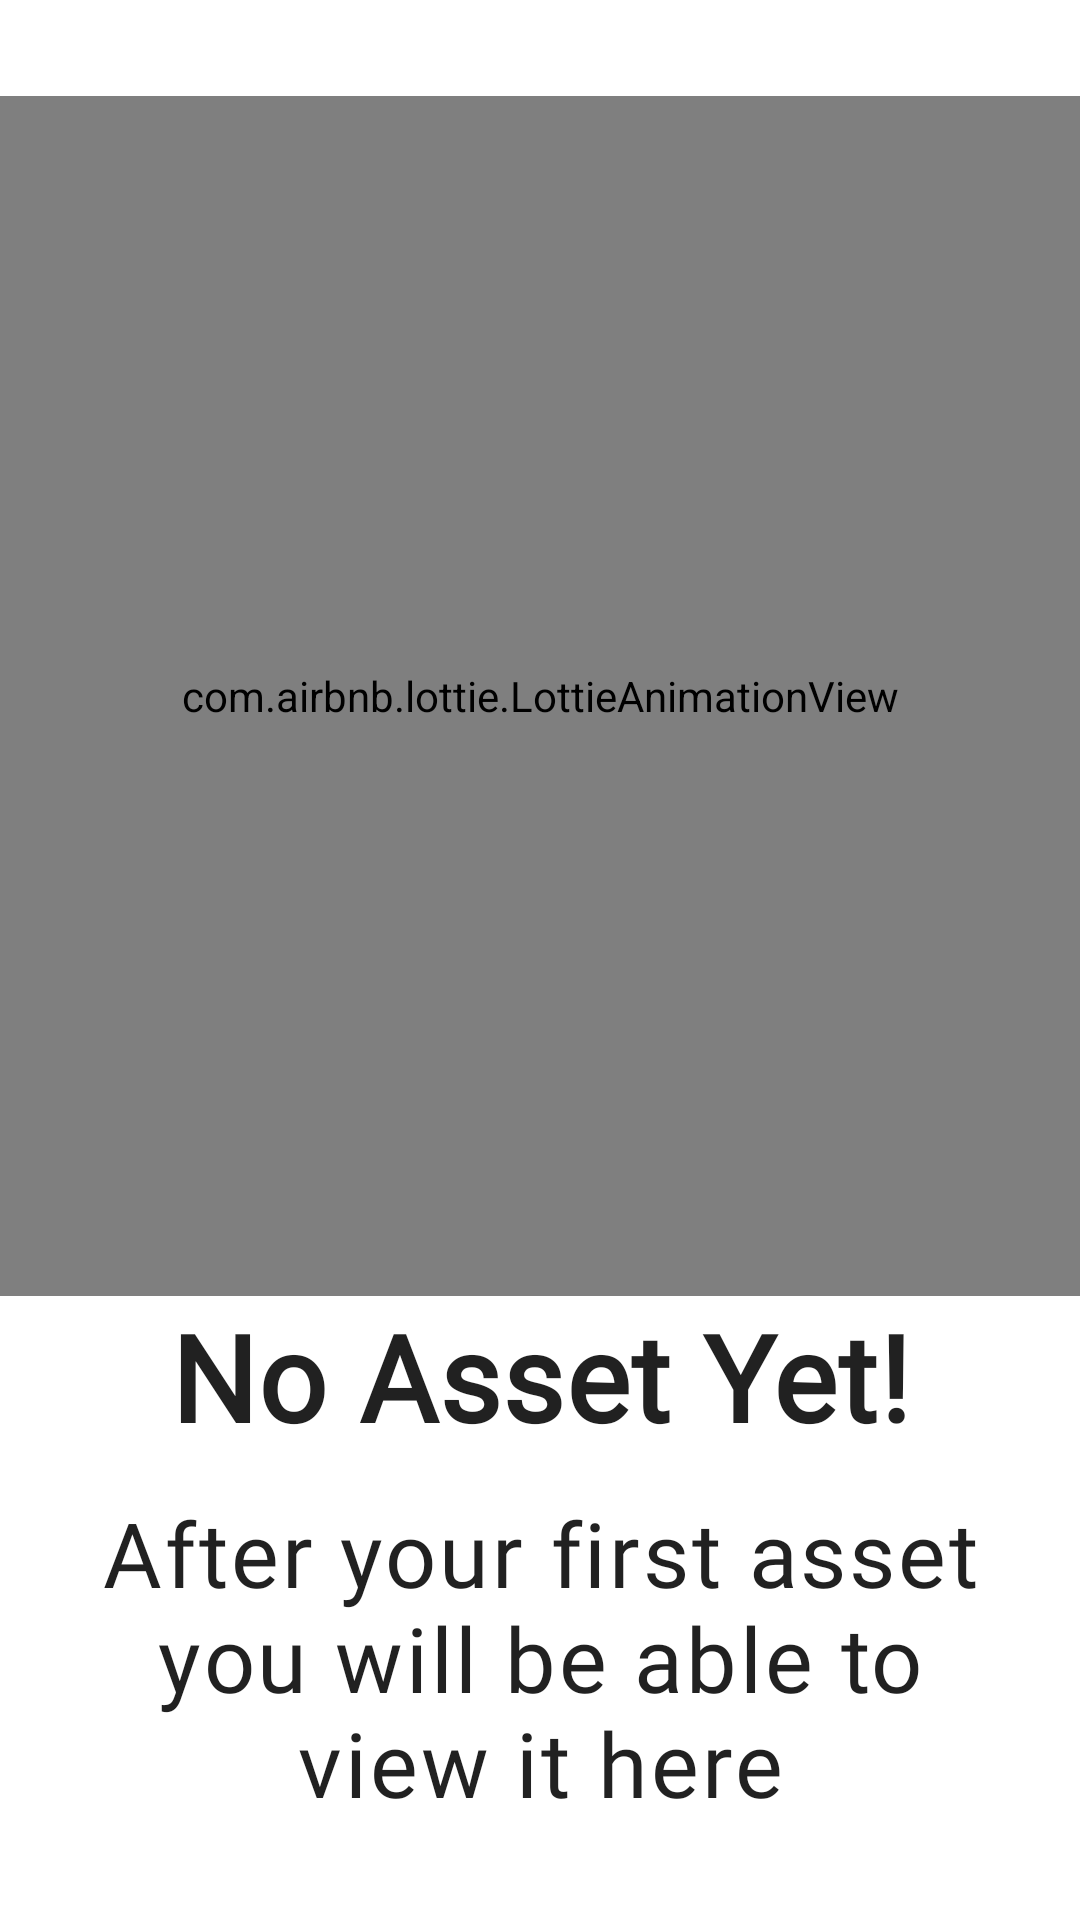

The Android layout XML behind this screen, and the referenced resources:
<!-- AndroidManifest.xml: application theme Theme.BuildingColletor -->
<!-- res/layout/content_empty_state_layout.xml -->
<RelativeLayout xmlns:android="http://schemas.android.com/apk/res/android"
    xmlns:app="http://schemas.android.com/apk/res-auto"
    xmlns:tools="http://schemas.android.com/tools"
    android:id="@+id/empty_state_view"
    android:layout_width="match_parent"
    android:layout_height="match_parent"
    android:gravity="center">

    <com.airbnb.lottie.LottieAnimationView
        android:id="@+id/empty_state_image"
        android:layout_width="@dimen/dimen_400"
        android:layout_height="@dimen/dimen_400"
        android:layout_centerHorizontal="true"
        app:lottie_autoPlay="true"
        app:lottie_loop="true"
        app:lottie_rawRes="@raw/empty"
        app:lottie_repeatMode="restart"
        tools:src="@drawable/logo" />

    <TextView
        android:id="@+id/empty_state_title"
        android:layout_width="match_parent"
        android:layout_height="wrap_content"
        android:layout_below="@id/empty_state_image"
        android:layout_centerHorizontal="true"
        android:fontFamily="@font/open_sans_bold"
        android:gravity="center_horizontal"
        android:text="@string/text_asset_empty"
        android:textStyle="bold"
        android:textSize="40dp"
        android:textAppearance="@style/TextAppearance.MaterialComponents.Headline6"
        />

    <TextView
        android:id="@+id/empty_state_description"
        android:layout_width="wrap_content"
        android:layout_height="wrap_content"
        android:layout_below="@id/empty_state_title"
        android:textSize="30dp"
        android:layout_centerHorizontal="true"
        android:layout_marginStart="@dimen/dimen_32"
        android:layout_marginTop="@dimen/dimen_12"
        android:layout_marginEnd="@dimen/dimen_32"
        android:fontFamily="@font/open_sans_regular"
        android:gravity="center_horizontal"
        android:text="@string/text_description_asset_empty"
        android:textAppearance="@style/TextAppearance.MaterialComponents.Body1"
        />

</RelativeLayout>
<!-- resources referenced by this layout -->
<resources>
  <dimen name="dimen_12">12dp</dimen>
  <dimen name="dimen_32">32dp</dimen>
  <dimen name="dimen_400">400dp</dimen>
  <!-- drawable logo: jpg bitmap (drawable, 28563 bytes) -->
  <string name="text_asset_empty">No Asset Yet!</string>
  <string name="text_description_asset_empty">After your first asset you will be able to view it here</string>
  <style name="Theme.BuildingColletor" parent="Theme.MaterialComponents.DayNight.NoActionBar">
          
          <item name="colorPrimary">@color/teal_200</item>
          <item name="colorPrimaryVariant">@color/teal_700</item>
          <item name="colorOnPrimary">@color/white</item>
          
          <item name="colorSecondary">@color/teal_200</item>
          <item name="colorSecondaryVariant">@color/teal_700</item>
          <item name="colorOnSecondary">@color/black</item>
          
          <item name="android:statusBarColor" tools:targetApi="l">@color/background</item>
          <item name="android:navigationBarColor" tools:targetApi="l">@color/background</item>
          
      </style>
  <color name="teal_200">#FF03DAC5</color>
  <color name="teal_700">#FF018786</color>
  <color name="white">#FFFFFFFF</color>
  <color name="black">#FF000000</color>
  <color name="background">#5CC6BA</color>
</resources>
